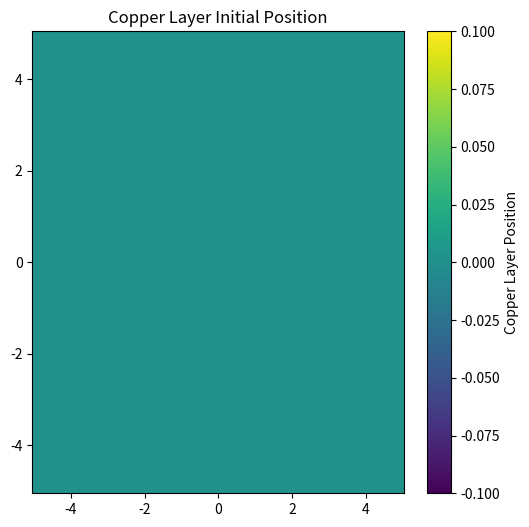
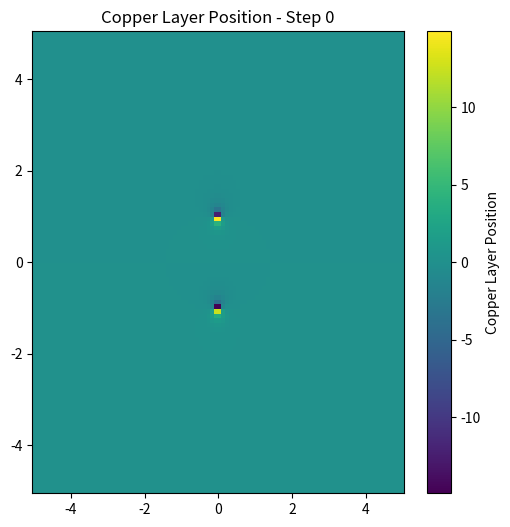
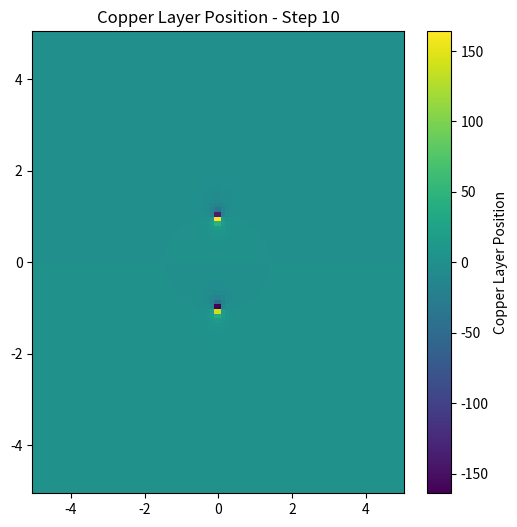
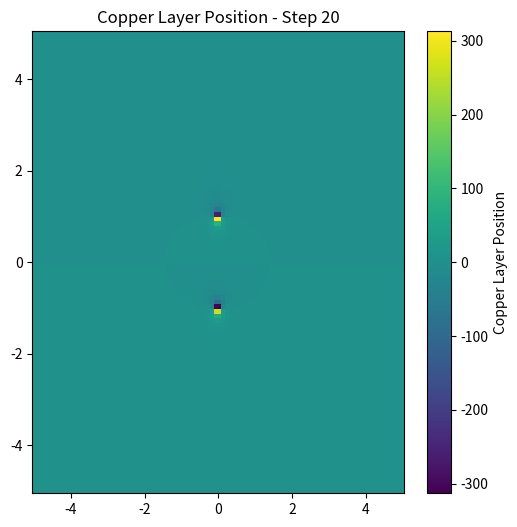
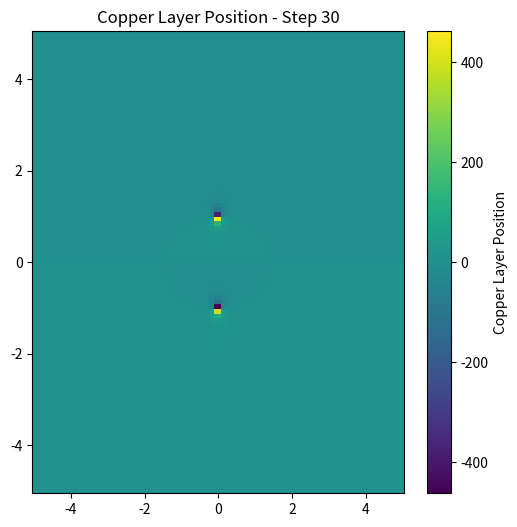
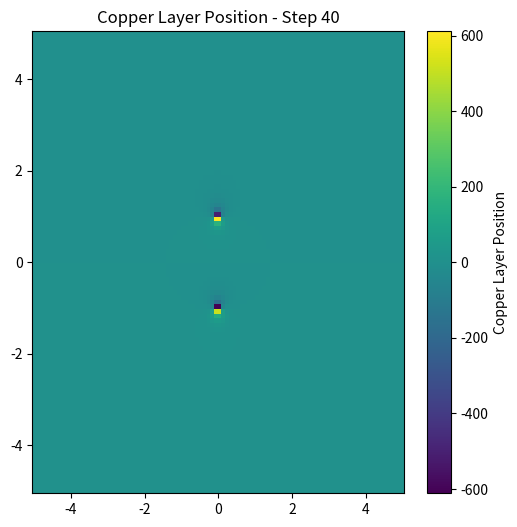
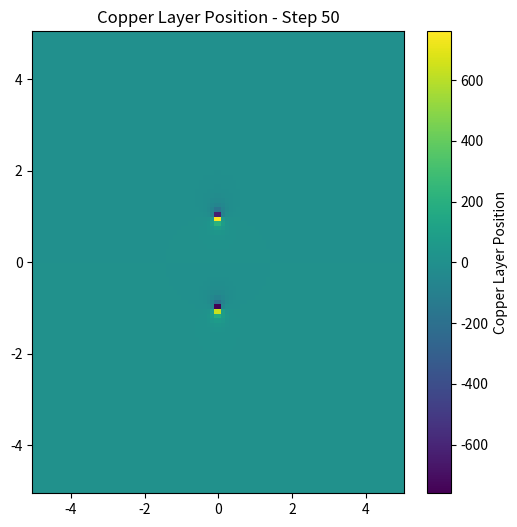
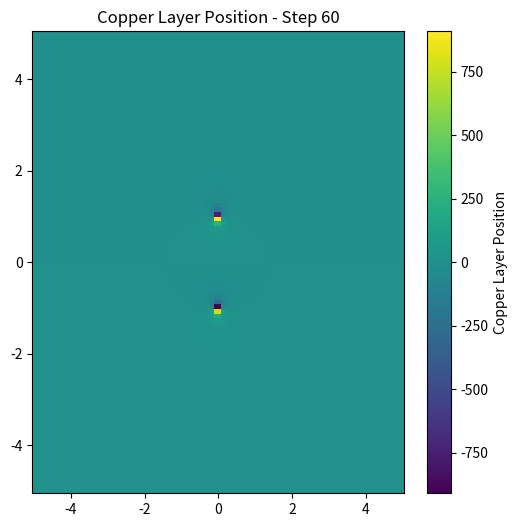
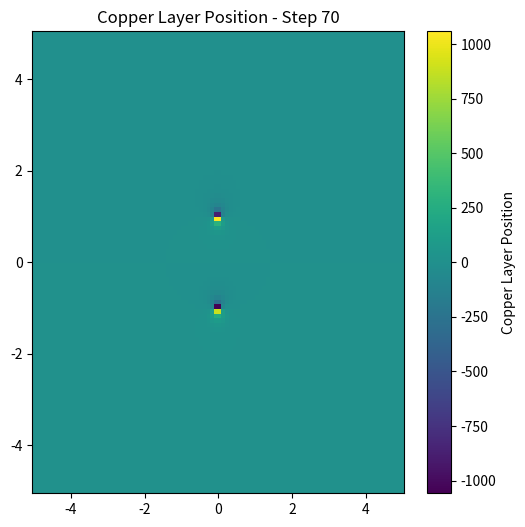
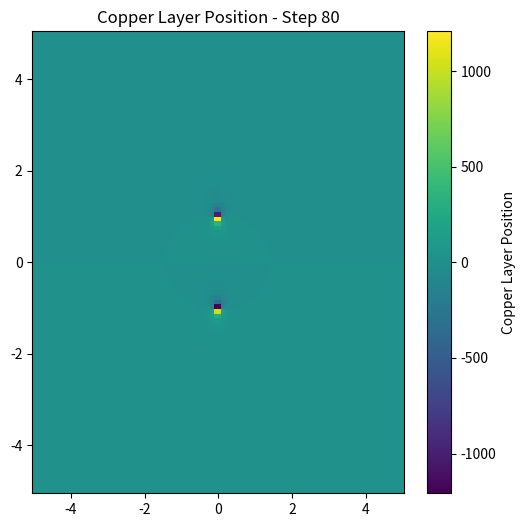
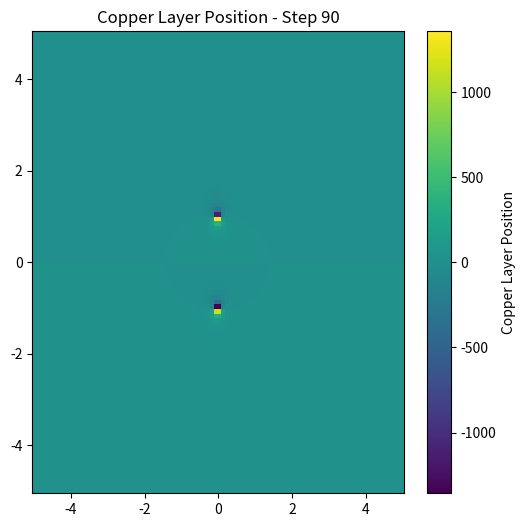

The script that saved these images, in order:
import matplotlib.pyplot as plt
import numpy as np

def magnetic_field(x, y, magnet_strength, magnet_distance):
    """
    Calculate the magnetic field at a given point (x, y) for two magnets.

    Parameters:
    - x, y: Coordinates of the point
    - magnet_strength: Strength of the magnets
    - magnet_distance: Distance between the magnets

    Returns:
    - Magnetic field vector (Bx, By)
    """
    # Distance from the top magnet
    d1 = np.sqrt((x)**2 + (y - magnet_distance / 2)**2)
    # Distance from the bottom magnet
    d2 = np.sqrt((x)**2 + (y + magnet_distance / 2)**2)

    # Magnetic field components for each magnet
    Bx1 = magnet_strength * (y - magnet_distance / 2) / (d1**3)
    By1 = magnet_strength * x / (d1**3)

    Bx2 = magnet_strength * (y + magnet_distance / 2) / (d2**3)
    By2 = magnet_strength * x / (d2**3)

    # Total magnetic field
    Bx = Bx1 + Bx2
    By = By1 + By2

    return Bx, By

def simulate_copper_layer(magnet_strength=1, magnet_distance=2, grid_size=100, time_steps=100, dt=0.1):
    """
    Simulate the movement of a copper layer between two magnets.

    Parameters:
    - magnet_strength: Strength of the magnets
    - magnet_distance: Distance between the magnets
    - grid_size: Number of points in each dimension for the grid
    - time_steps: Number of time steps
    - dt: Time step size

    Returns:
    - Visualization of the movement of the copper layer
    """
    # Create a grid of points
    x = np.linspace(-5, 5, grid_size)
    y = np.linspace(-5, 5, grid_size)
    X, Y = np.meshgrid(x, y)

    # Initial position of the copper layer
    layer_position = np.zeros_like(X)

    # Plot the initial position
    plt.figure(figsize=(6, 6))
    plt.pcolor(X, Y, layer_position, cmap='viridis')
    plt.colorbar(label='Copper Layer Position')
    plt.title('Copper Layer Initial Position')
    plt.show()

    # Simulation loop
    for step in range(time_steps):
        # Calculate the magnetic field at each point
        Bx, By = magnetic_field(X, Y, magnet_strength, magnet_distance)

        # Update the position of the copper layer based on the induced current
        current = -Bx  # Assuming a simple relation between magnetic field and current density
        layer_position += current * dt

        # Plot the updated position at regular intervals
        if step % 10 == 0:
            plt.figure(figsize=(6, 6))
            plt.pcolor(X, Y, layer_position, cmap='viridis')
            plt.colorbar(label='Copper Layer Position')
            plt.title(f'Copper Layer Position - Step {step}')
            plt.show()

# Run the simulation
simulate_copper_layer()
